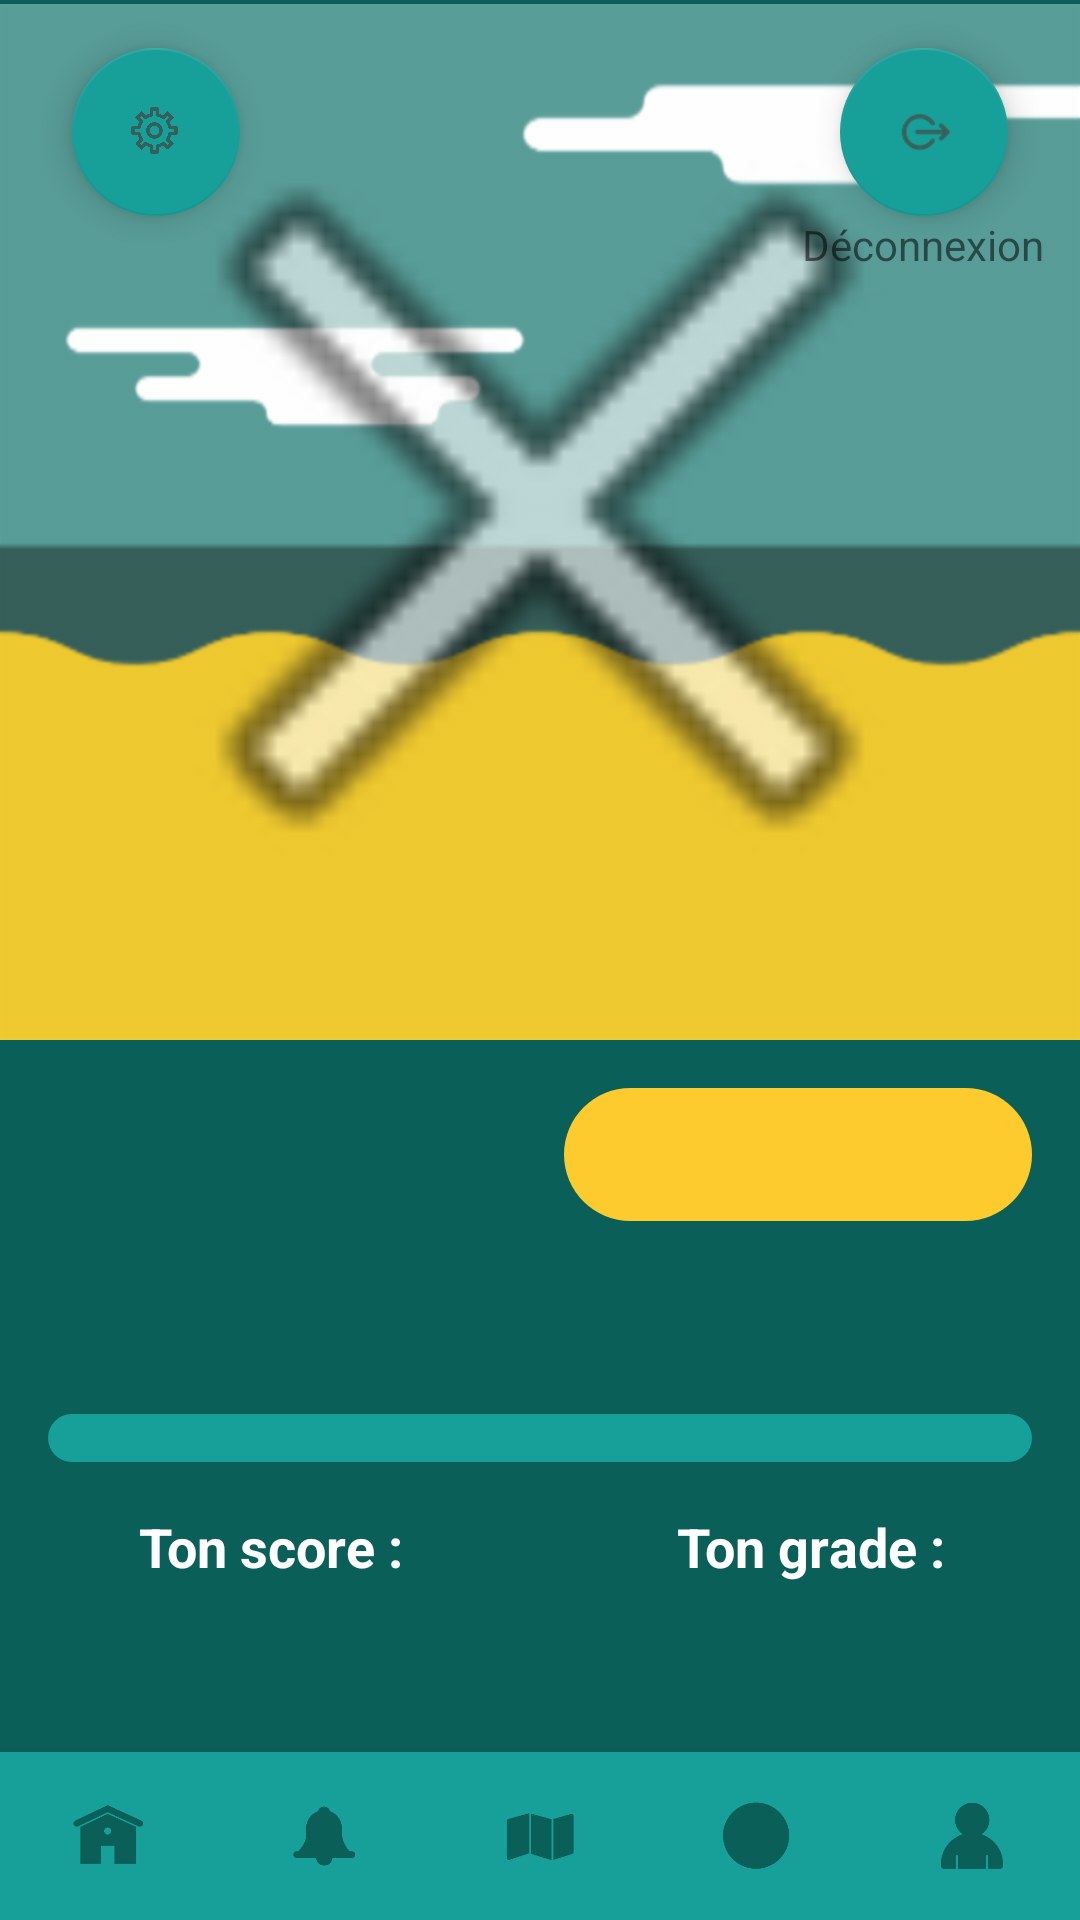

Produce the Android XML layout that renders to this screen, including the resource entries it uses.
<!-- AndroidManifest.xml: application theme AppTheme -->
<!-- res/layout/activity_user_profile.xml -->
<?xml version="1.0" encoding="utf-8"?>
<android.support.constraint.ConstraintLayout xmlns:android="http://schemas.android.com/apk/res/android"
    xmlns:app="http://schemas.android.com/apk/res-auto"
    xmlns:tools="http://schemas.android.com/tools"
    android:id="@+id/container"
    android:layout_width="match_parent"
    android:layout_height="match_parent"
    android:background="@color/vert_fonce"
    tools:context=".UserProfileActivity">

    <ImageView
        android:id="@+id/ivBackgroundProfile"
        android:layout_width="0dp"
        android:layout_height="0dp"
        android:layout_marginBottom="8dp"
        android:scaleType="fitXY"
        android:visibility="visible"
        app:layout_constraintBottom_toTopOf="@+id/tvNameProfile"
        app:layout_constraintEnd_toEndOf="parent"
        app:layout_constraintStart_toStartOf="parent"
        app:layout_constraintTop_toTopOf="parent"
        app:srcCompat="@drawable/playa_horizontal" />

    <ImageView
        android:id="@+id/ivAvatarProfile"
        android:layout_width="0dp"
        android:layout_height="0dp"
        android:layout_marginBottom="8dp"
        android:visibility="visible"
        app:layout_constraintBottom_toBottomOf="@+id/ivBackgroundProfile"
        app:layout_constraintEnd_toEndOf="parent"
        app:layout_constraintStart_toStartOf="parent"
        app:layout_constraintTop_toTopOf="parent"
        app:srcCompat="@android:drawable/ic_menu_close_clear_cancel" />

    <TextView
        android:id="@+id/tvNameProfile"
        android:layout_width="0dp"
        android:layout_height="wrap_content"
        android:layout_marginStart="16dp"
        android:layout_marginLeft="16dp"
        android:layout_marginTop="8dp"
        android:layout_marginEnd="8dp"
        android:layout_marginRight="8dp"
        android:layout_marginBottom="8dp"
        android:textColor="@color/colorWhite"
        android:textSize="30sp"
        android:textStyle="bold"
        app:layout_constraintBottom_toTopOf="@+id/tvDescripitonProfile"
        app:layout_constraintEnd_toStartOf="@+id/tvCategoryProfile"
        app:layout_constraintStart_toStartOf="parent"
        app:layout_constraintTop_toBottomOf="@+id/ivBackgroundProfile"
        tools:text="name" />

    <TextView
        android:id="@+id/tvDescripitonProfile"
        android:layout_width="0dp"
        android:layout_height="wrap_content"
        android:layout_marginStart="16dp"
        android:layout_marginLeft="16dp"
        android:layout_marginTop="8dp"
        android:layout_marginEnd="8dp"
        android:layout_marginRight="8dp"
        android:layout_marginBottom="24dp"
        android:textColor="@color/colorWhite"
        android:textSize="18sp"
        app:layout_constraintBottom_toTopOf="@+id/progressBarScore"
        app:layout_constraintEnd_toStartOf="@+id/tvDepartmentProfile"
        app:layout_constraintStart_toStartOf="parent"
        app:layout_constraintTop_toBottomOf="@+id/tvNameProfile"
        tools:text="descripiton" />

    <TextView
        android:id="@+id/tvCategoryProfile"
        android:layout_width="0dp"
        android:layout_height="wrap_content"
        android:layout_marginStart="8dp"
        android:layout_marginLeft="8dp"
        android:layout_marginTop="16dp"
        android:layout_marginEnd="16dp"
        android:layout_marginRight="16dp"
        android:layout_marginBottom="8dp"
        android:background="@drawable/button_default"
        android:gravity="center"
        android:paddingLeft="10dp"
        android:paddingTop="10dp"
        android:paddingRight="10dp"
        android:paddingBottom="10dp"
        android:textColor="@color/colorWhite"
        android:textSize="18sp"
        app:layout_constraintBottom_toTopOf="@+id/tvDepartmentProfile"
        app:layout_constraintEnd_toEndOf="parent"
        app:layout_constraintStart_toEndOf="@+id/tvNameProfile"
        app:layout_constraintTop_toBottomOf="@+id/ivBackgroundProfile"
        tools:text="category" />

    <TextView
        android:id="@+id/tvDepartmentProfile"
        android:layout_width="0dp"
        android:layout_height="wrap_content"
        android:layout_marginTop="8dp"
        android:layout_marginEnd="16dp"
        android:layout_marginRight="16dp"
        android:layout_marginBottom="24dp"
        android:gravity="center"
        android:textColor="@color/colorWhite"
        android:textSize="18sp"
        app:layout_constraintBottom_toTopOf="@+id/progressBarScore"
        app:layout_constraintEnd_toEndOf="parent"
        app:layout_constraintStart_toEndOf="@+id/tvDescripitonProfile"
        app:layout_constraintTop_toBottomOf="@+id/tvCategoryProfile"
        tools:text="dep" />

    <ProgressBar
        android:id="@+id/progressBarScore"
        style="@android:style/Widget.DeviceDefault.Light.ProgressBar.Horizontal"
        android:layout_width="0dp"
        android:layout_height="wrap_content"
        android:layout_marginStart="16dp"
        android:layout_marginLeft="16dp"
        android:layout_marginEnd="16dp"
        android:layout_marginRight="16dp"
        android:max="150"
        android:progressDrawable="@drawable/score_progress_bar"
        android:visibility="visible"
        app:layout_constraintBottom_toTopOf="@+id/tvGrade"
        app:layout_constraintEnd_toEndOf="parent"
        app:layout_constraintStart_toStartOf="parent"
        app:layout_constraintTop_toBottomOf="@+id/tvDepartmentProfile" />

    <android.support.design.widget.FloatingActionButton
        android:id="@+id/floatBtProfile"
        android:layout_width="wrap_content"
        android:layout_height="wrap_content"
        android:layout_marginStart="24dp"
        android:layout_marginLeft="24dp"
        android:layout_marginTop="16dp"
        android:background="@color/vert"
        android:clickable="true"
        app:backgroundTint="@color/vert"
        app:layout_constraintStart_toStartOf="parent"
        app:layout_constraintTop_toTopOf="parent"
        app:srcCompat="@drawable/parameters" />

    <TextView
        android:id="@+id/tvGrade"
        android:layout_width="0dp"
        android:layout_height="wrap_content"
        android:layout_marginStart="16dp"
        android:layout_marginLeft="16dp"
        android:layout_marginTop="16dp"
        android:layout_marginEnd="16dp"
        android:layout_marginRight="16dp"
        android:gravity="center"
        android:text="@string/ton_grade"
        android:textColor="@color/colorWhite"
        android:textSize="18sp"
        android:textStyle="bold"
        app:layout_constraintBottom_toTopOf="@+id/tvGradeVolley"
        app:layout_constraintEnd_toEndOf="parent"
        app:layout_constraintStart_toEndOf="@+id/tvUserScore"
        app:layout_constraintTop_toBottomOf="@+id/progressBarScore" />

    <TextView
        android:id="@+id/tvScoreVolley"
        android:layout_width="0dp"
        android:layout_height="wrap_content"
        android:layout_marginStart="16dp"
        android:layout_marginLeft="16dp"
        android:layout_marginTop="16dp"
        android:layout_marginEnd="16dp"
        android:layout_marginRight="16dp"
        android:layout_marginBottom="16dp"
        android:gravity="center"
        android:textColor="@color/colorWhite"
        android:textSize="18sp"
        android:textStyle="bold"
        app:layout_constraintBottom_toTopOf="@+id/nav_view"
        app:layout_constraintEnd_toStartOf="@+id/tvGradeVolley"
        app:layout_constraintStart_toStartOf="parent"
        app:layout_constraintTop_toBottomOf="@+id/tvUserScore"
        tools:text="@string/score_utilisateur" />

    <TextView
        android:id="@+id/tvGradeVolley"
        android:layout_width="0dp"
        android:layout_height="wrap_content"
        android:layout_marginStart="16dp"
        android:layout_marginLeft="16dp"
        android:layout_marginTop="16dp"
        android:layout_marginEnd="16dp"
        android:layout_marginRight="16dp"
        android:layout_marginBottom="16dp"
        android:gravity="center"
        android:textColor="@color/colorWhite"
        android:textSize="18sp"
        android:textStyle="bold"
        app:layout_constraintBottom_toTopOf="@+id/nav_view"
        app:layout_constraintEnd_toEndOf="parent"
        app:layout_constraintStart_toEndOf="@+id/tvScoreVolley"
        app:layout_constraintTop_toBottomOf="@+id/tvGrade"
        tools:text="@string/grade_utilisateur" />

    <android.support.design.widget.FloatingActionButton
        android:id="@+id/floatingBtLogout"
        android:layout_width="wrap_content"
        android:layout_height="wrap_content"
        android:layout_marginTop="16dp"
        android:layout_marginEnd="24dp"
        android:layout_marginRight="24dp"
        android:clickable="true"
        app:backgroundTint="@color/vert"
        app:layout_constraintEnd_toEndOf="parent"
        app:layout_constraintTop_toTopOf="parent"
        android:src="@drawable/deconnexion"/>

    <android.support.design.widget.BottomNavigationView
        android:id="@+id/nav_view"
        android:layout_width="0dp"
        android:layout_height="wrap_content"
        android:background="@color/vert"
        app:itemIconTint="@color/vert_fonce"
        app:labelVisibilityMode="unlabeled"
        app:layout_constraintBottom_toBottomOf="parent"
        app:layout_constraintLeft_toLeftOf="parent"
        app:layout_constraintRight_toRightOf="parent"
        app:menu="@menu/bottom_nav_menu" />

    <TextView
        android:id="@+id/tvUserScore"
        android:layout_width="0dp"
        android:layout_height="wrap_content"
        android:layout_marginStart="16dp"
        android:layout_marginLeft="16dp"
        android:layout_marginTop="16dp"
        android:layout_marginEnd="16dp"
        android:layout_marginRight="16dp"
        android:gravity="center"
        android:text="@string/ton_score"
        android:textColor="@color/colorWhite"
        android:textSize="18sp"
        android:textStyle="bold"
        app:layout_constraintBottom_toTopOf="@+id/tvScoreVolley"
        app:layout_constraintEnd_toStartOf="@+id/tvGrade"
        app:layout_constraintStart_toStartOf="parent"
        app:layout_constraintTop_toBottomOf="@+id/progressBarScore" />

    <TextView
        android:id="@+id/tvSignOut"
        android:layout_width="wrap_content"
        android:layout_height="wrap_content"
        android:layout_marginEnd="12dp"
        android:layout_marginRight="12dp"
        android:gravity="center"
        android:text="@string/deconnexion"
        app:layout_constraintEnd_toEndOf="parent"
        app:layout_constraintTop_toBottomOf="@+id/floatingBtLogout" />

</android.support.constraint.ConstraintLayout>
<!-- resources referenced by this layout -->
<resources>
  <color name="colorWhite">#FFFFFF</color>
  <color name="vert">#17A09A</color>
  <color name="vert_fonce">#0A5F59</color>
  <!-- drawable button_default (drawable) -->
  <?xml version="1.0" encoding="utf-8"?>
  <shape xmlns:android="http://schemas.android.com/apk/res/android"
      android:shape="rectangle">
      <corners android:radius="50dp"></corners>
      <solid android:color="@color/orange"></solid>
  </shape>
  <!-- drawable deconnexion: png bitmap (drawable-v24, 10106 bytes) -->
  <!-- drawable parameters: png bitmap (drawable, 55446 bytes) -->
  <!-- drawable playa_horizontal: png bitmap (drawable, 5091 bytes) -->
  <!-- drawable score_progress_bar (drawable) -->
  <?xml version="1.0" encoding="utf-8"?>
  <layer-list xmlns:android="http://schemas.android.com/apk/res/android">
      <item android:id="@android:id/background">
          <shape>
              <corners android:radius="50dp" />
              <solid android:color="@color/vert" />
          </shape>
      </item>
      <item android:id="@android:id/progress">
          <clip>
              <shape>
                  <corners android:radius="50dp" />
                  <solid android:color="@color/orange" />
              </shape>
          </clip>
      </item>
  </layer-list>
  <string name="deconnexion">Déconnexion</string>
  <string name="grade_utilisateur">Grade Utilisateur</string>
  <string name="score_utilisateur">Score Utilisateur</string>
  <string name="ton_grade">Ton grade :</string>
  <string name="ton_score">Ton score :</string>
  <style name="AppTheme" parent="Theme.AppCompat.Light.NoActionBar">
          
          <item name="colorPrimary">@color/vert</item>
          <item name="colorPrimaryDark">@color/vert_fonce</item>
          <item name="colorAccent">@color/orange</item>
      </style>
  <color name="orange">#FECB2E</color>
</resources>
